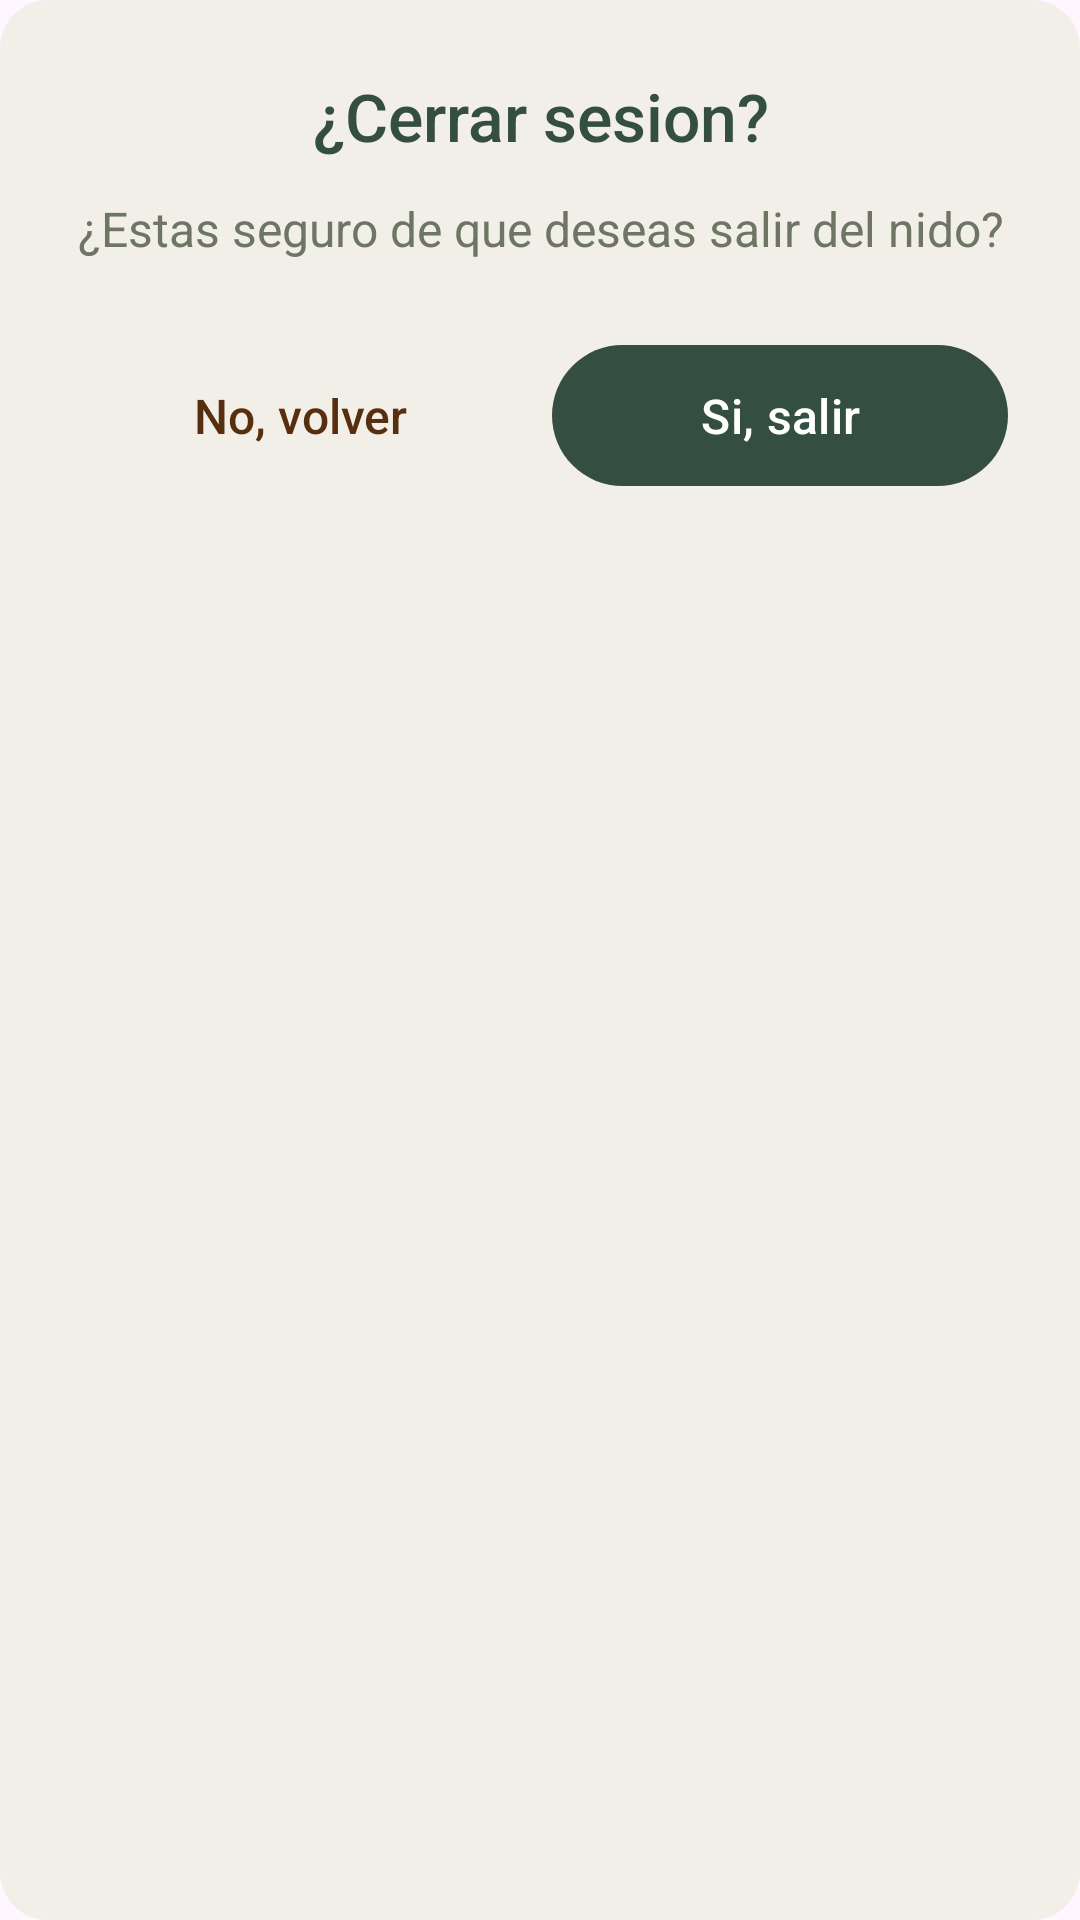

The Android layout XML behind this screen, and the referenced resources:
<!-- AndroidManifest.xml: application theme Theme.AppPajaros -->
<!-- res/layout/dialog_logout.xml -->
<?xml version="1.0" encoding="utf-8"?>
<LinearLayout xmlns:android="http://schemas.android.com/apk/res/android"
              xmlns:app="http://schemas.android.com/apk/res-auto"
              android:layout_width="match_parent"
              android:layout_height="wrap_content"
              android:background="@drawable/bg_dialog"
              android:orientation="vertical"
              android:padding="24dp"
              android:layout_margin="20dp">

    <TextView
            android:layout_width="match_parent"
            android:layout_height="wrap_content"
            android:fontFamily="sans-serif-medium"
            android:text="¿Cerrar sesion?"
            android:textAlignment="center"
            android:textColor="@color/verde_oscuro"
            android:textSize="22sp" />

    <TextView
            android:layout_width="match_parent"
            android:layout_height="wrap_content"
            android:layout_marginTop="12dp"
            android:fontFamily="sans-serif"
            android:text="¿Estas seguro de que deseas salir del nido?"
            android:textAlignment="center"
            android:textColor="@color/texto_secundario"
            android:textSize="16sp" />

    <androidx.constraintlayout.widget.ConstraintLayout
            android:layout_width="match_parent"
            android:layout_height="wrap_content"
            android:layout_marginTop="24dp">

        <TextView
                android:id="@+id/btnCancelLogout"
                android:layout_width="0dp"
                android:layout_height="wrap_content"
                android:fontFamily="sans-serif-medium"
                android:gravity="center"
                android:padding="12dp"
                android:text="No, volver"
                android:textColor="@color/marron_tierra"
                android:textSize="16sp"
                app:layout_constraintBottom_toBottomOf="parent"
                app:layout_constraintEnd_toStartOf="@+id/btnConfirmLogout"
                app:layout_constraintHorizontal_weight="1"
                app:layout_constraintStart_toStartOf="parent"
                app:layout_constraintTop_toTopOf="parent" />

        <com.google.android.material.button.MaterialButton
                android:id="@+id/btnConfirmLogout"
                android:layout_width="0dp"
                android:layout_height="55dp"
                android:layout_marginStart="8dp"
                android:text="Si, salir"
                android:textAllCaps="false"
                android:textColor="@color/white"
                android:textSize="16sp"
                app:backgroundTint="@color/verde_oscuro"
                app:cornerRadius="28dp"
                app:elevation="0dp"
                app:layout_constraintBottom_toBottomOf="parent"
                app:layout_constraintEnd_toEndOf="parent"
                app:layout_constraintHorizontal_weight="1"
                app:layout_constraintStart_toEndOf="@+id/btnCancelLogout"
                app:layout_constraintTop_toTopOf="parent" />

    </androidx.constraintlayout.widget.ConstraintLayout>
</LinearLayout>
<!-- resources referenced by this layout -->
<resources>
  <color name="marron_tierra">#582F0E</color>
  <color name="texto_secundario">#6D7563</color>
  <color name="verde_oscuro">#344E41</color>
  <color name="white">#FFFFFFFF</color>
  <!-- drawable bg_dialog (drawable) -->
  <?xml version="1.0" encoding="utf-8"?>
  <shape xmlns:android="http://schemas.android.com/apk/res/android">
      <solid android:color="@color/fondo_naturaleza"/>
      <corners android:radius="16dp"/>
  </shape>
  <style name="Theme.AppPajaros" parent="Base.Theme.AppPajaros" />
  <color name="fondo_naturaleza">#F2EFE9</color>
  <style name="Base.Theme.AppPajaros" parent="Theme.Material3.DayNight.NoActionBar">
          
          
      </style>
</resources>
